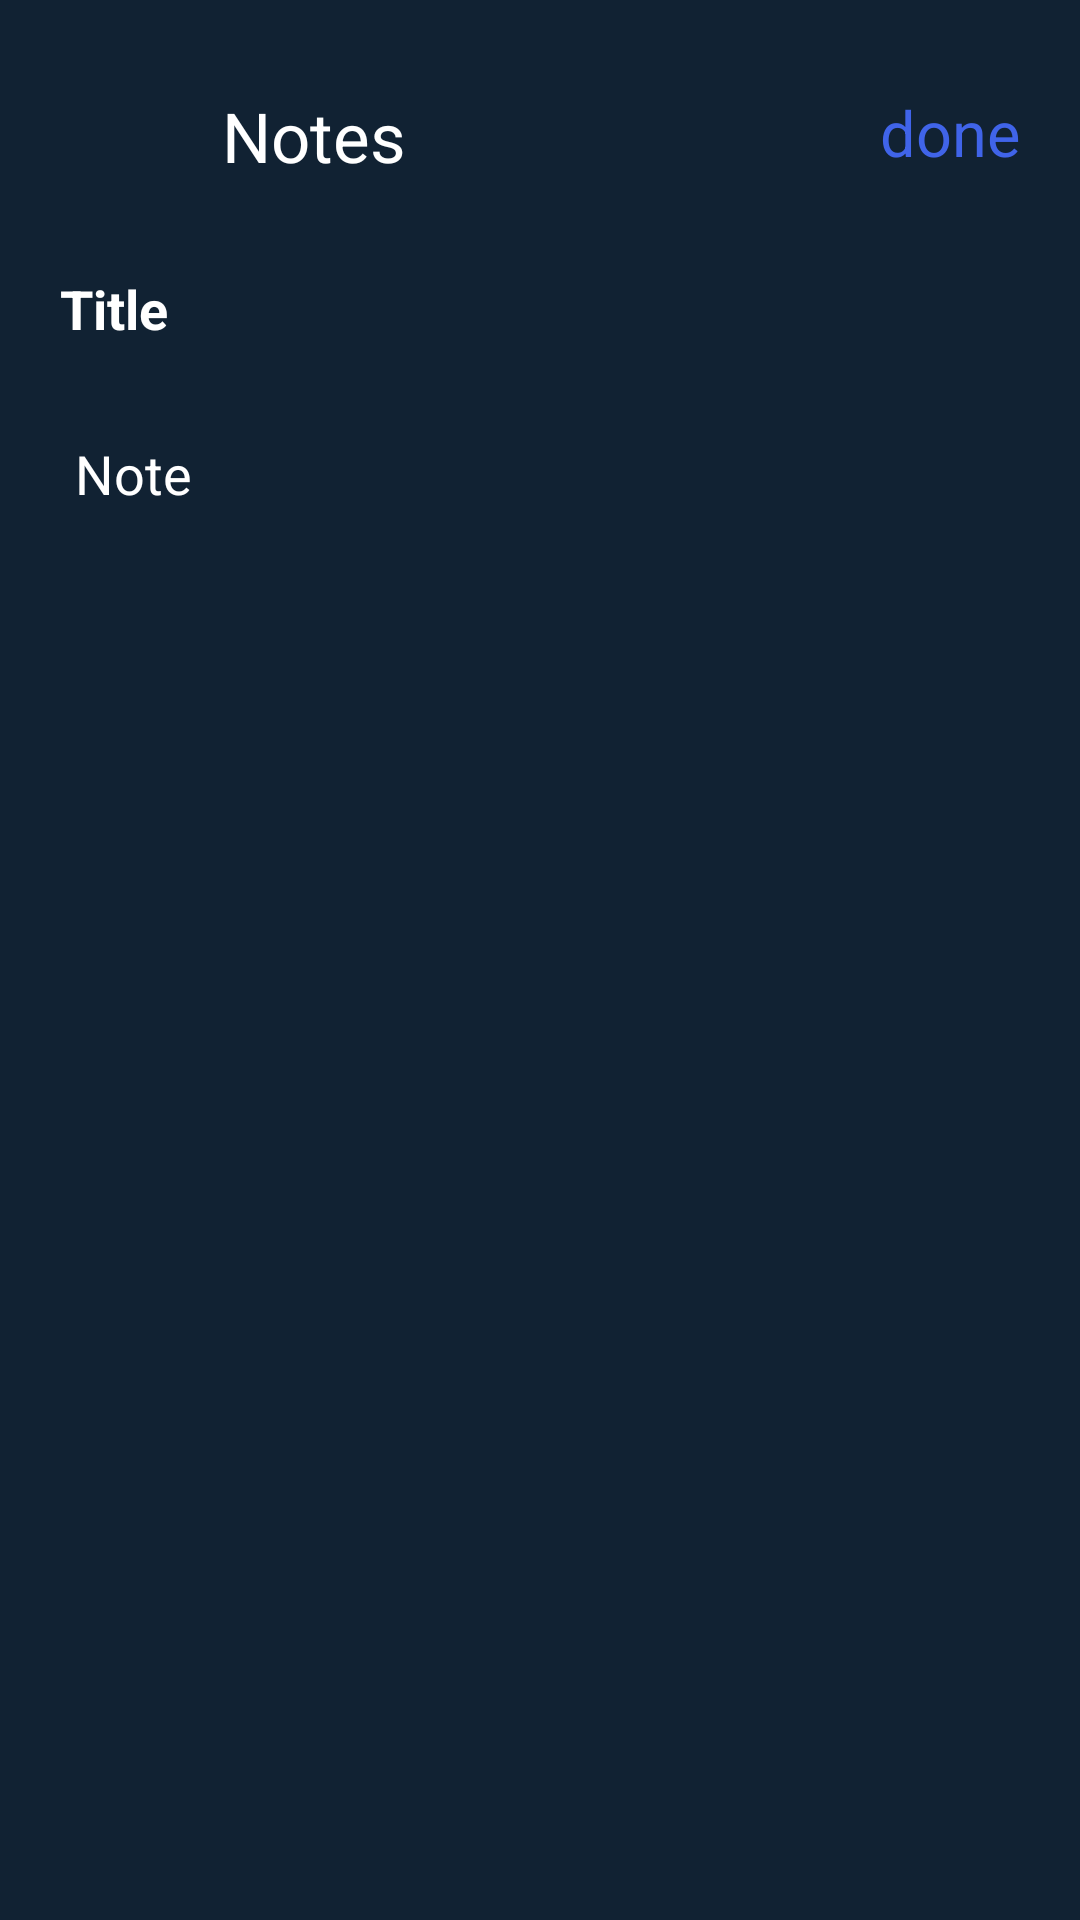

This screen was rendered from an Android layout file. Write that file and the resources it references.
<!-- AndroidManifest.xml: application theme Theme.BaseProject -->
<!-- res/layout/fragment_add.xml -->
<?xml version="1.0" encoding="utf-8"?>
<FrameLayout xmlns:android="http://schemas.android.com/apk/res/android"
    xmlns:tools="http://schemas.android.com/tools"
    xmlns:app="http://schemas.android.com/apk/res-auto"
    android:id="@+id/fragment_container_add"
    android:layout_width="match_parent"
    android:layout_height="match_parent"
    android:background="#112233"
    tools:context=".app.ui.fragment.AddFragment">

    <androidx.constraintlayout.widget.ConstraintLayout
        android:layout_width="match_parent"
        android:layout_height="match_parent"
        android:layout_marginTop="30dp"
        android:orientation="vertical">




            <ImageButton
                android:id="@+id/arrow_left"
                android:layout_width="34dp"
                android:layout_height="34dp"
                android:layout_marginLeft="20dp"
                app:layout_constraintTop_toTopOf="parent"
                app:layout_constraintStart_toStartOf="parent"
                android:background="@drawable/arrow_left" />

            <TextView
                android:id="@+id/text_view_title"
                android:layout_width="wrap_content"
                android:layout_height="wrap_content"
                android:layout_marginLeft="20dp"
                android:textColor="@color/white"
                android:textSize="23sp"
                android:text="Notes "
                app:layout_constraintTop_toTopOf="parent"
                app:layout_constraintStart_toEndOf="@id/arrow_left"
                />
            <TextView
                android:id="@+id/done"
                android:layout_width="wrap_content"
                android:layout_height="wrap_content"
                android:text="done"
                android:layout_marginRight="20dp"
                android:textSize="21sp"
                android:textColor="#4064E9"
                android:lineSpacingExtra="0sp"
                android:gravity="end"
                app:layout_constraintEnd_toEndOf="parent"
                app:layout_constraintTop_toTopOf="parent"
                />



        <EditText
            android:id="@+id/edit_text_title"
            android:layout_width="match_parent"
            android:layout_height="50dp"
            android:layout_gravity="center"
            android:layout_marginTop="30dp"
            android:layout_marginLeft="20dp"
            android:layout_marginRight="20dp"
            android:textColor="@color/white"
            android:gravity="start"
            android:textColorHint="@color/white"
            android:background="@drawable/border_edit_text_10sdp"
            app:layout_constraintTop_toBottomOf="@id/text_view_title"
            android:hint="Title"
            android:textStyle="bold" />

        <EditText
            android:id="@+id/edit_text_content"
            android:layout_width="match_parent"
            android:layout_height="wrap_content"
            android:layout_gravity="center"
            android:layout_marginLeft="20dp"
            android:layout_marginRight="20dp"
            android:textColor="@color/white"
            android:textColorHint="@color/white"
            app:layout_constraintTop_toBottomOf="@id/edit_text_title"
            android:background="@drawable/border_edit_text_10sdp"
            android:gravity="start"
            android:hint="Note"
            android:padding="5dp" />


    </androidx.constraintlayout.widget.ConstraintLayout>

</FrameLayout>
<!-- resources referenced by this layout -->
<resources>
  <style name="Theme.BaseProject" parent="Theme.AppCompat.Light.NoActionBar">
          
          <item name="colorPrimary">@color/purple_500</item>
          <item name="colorPrimaryVariant">@color/purple_700</item>
          <item name="colorOnPrimary">@color/white</item>
          
          <item name="colorSecondary">@color/teal_200</item>
          <item name="colorSecondaryVariant">@color/teal_700</item>
          <item name="colorOnSecondary">@color/black</item>
          
          <item name="android:statusBarColor" tools:targetApi="l">?attr/colorPrimaryVariant</item>
          
      </style>
  <!-- not gathered from this repository: default colours our renderer supplied (Android Studio template values) -->
  <color name="purple_500">#FF6200EE</color>
  <color name="purple_700">#FF3700B3</color>
  <color name="teal_200">#FF03DAC5</color>
  <color name="teal_700">#FF018786</color>
  <color name="black">#FF000000</color>
  <color name="white">#FFFFFFFF</color>
</resources>
